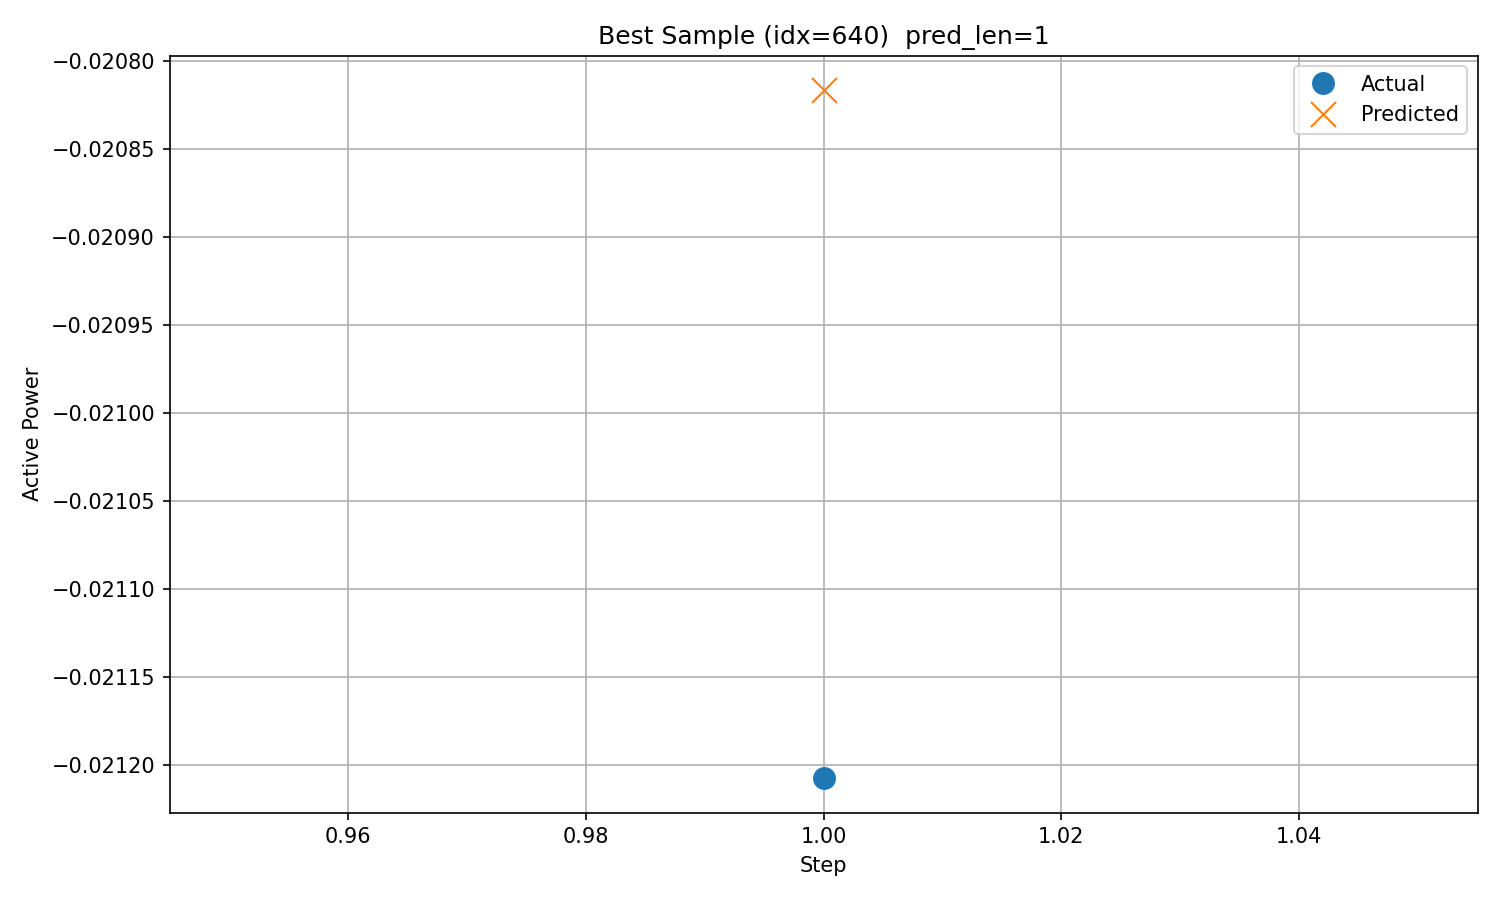

The data file committed next to this chart (first rows):
timestamp, step, actual, predicted
2017/12/22 20:00, 1, -0.02121, -0.02082
